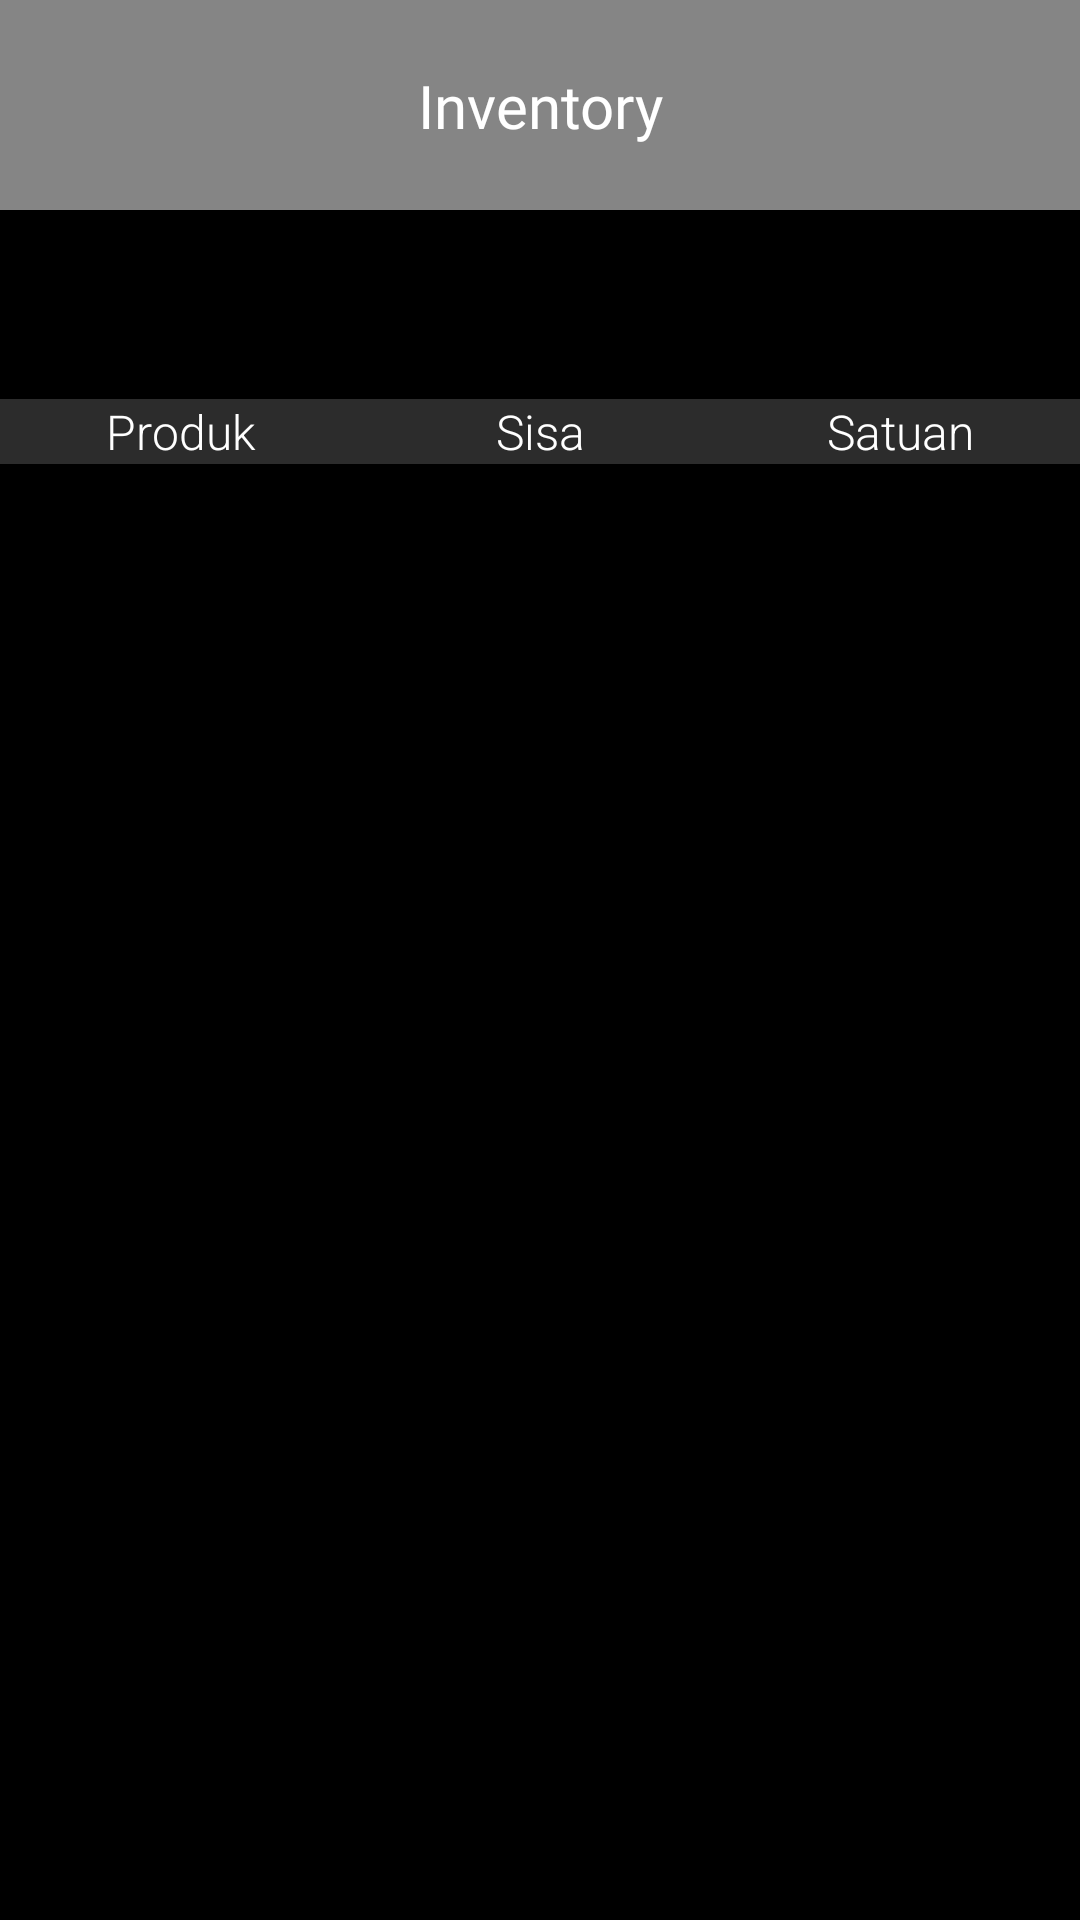

Layout XML and referenced resources for this Android screen:
<!-- AndroidManifest.xml: application theme Theme.ProyekAkhir_PABA -->
<!-- res/layout/activity_inventory.xml -->
<?xml version="1.0" encoding="utf-8"?>
<androidx.constraintlayout.widget.ConstraintLayout xmlns:android="http://schemas.android.com/apk/res/android"
    xmlns:app="http://schemas.android.com/apk/res-auto"
    xmlns:tools="http://schemas.android.com/tools"
    android:id="@+id/main"
    android:layout_width="match_parent"
    android:layout_height="match_parent"
    android:background="@color/black"
    tools:context=".inventoryPage">

    <ImageView
        android:id="@+id/headerContainerInventory"
        android:layout_width="0dp"
        android:layout_height="70dp"
        android:background="@color/grey"
        app:layout_constraintEnd_toEndOf="parent"
        app:layout_constraintStart_toStartOf="parent"
        app:layout_constraintTop_toTopOf="parent" />

    <TextView
        android:id="@+id/tvInventory"
        android:layout_width="0dp"
        android:layout_height="wrap_content"
        android:fontFamily="@font/poppinssemibold"
        android:text="Inventory"
        android:textAlignment="center"
        android:textColor="@color/white"
        android:textSize="20sp"
        app:layout_constraintBottom_toBottomOf="@+id/headerContainerInventory"
        app:layout_constraintEnd_toEndOf="parent"
        app:layout_constraintStart_toStartOf="parent"
        app:layout_constraintTop_toTopOf="@+id/headerContainerInventory" />

    <ImageButton
        android:id="@+id/btnBackFromInventory"
        android:layout_width="60dp"
        android:layout_height="60dp"
        android:background="@color/grey"
        android:src="@drawable/back_symbol"
        app:layout_constraintBottom_toBottomOf="@+id/headerContainerInventory"
        app:layout_constraintStart_toStartOf="parent"
        app:layout_constraintTop_toTopOf="@+id/headerContainerInventory" />

    <Spinner
        android:id="@+id/spinnerInventory"
        android:layout_width="match_parent"
        android:layout_height="wrap_content"
        android:layout_marginStart="10dp"
        android:layout_marginTop="30dp"
        android:layout_marginEnd="10dp"
        android:background="@drawable/rounded_corners_2"
        android:backgroundTint="#2C2C2C"
        app:layout_constraintEnd_toEndOf="parent"
        app:layout_constraintHorizontal_bias="0.0"
        app:layout_constraintStart_toStartOf="parent"
        app:layout_constraintTop_toBottomOf="@+id/headerContainerInventory" />

    <ScrollView
        android:layout_width="match_parent"
        android:layout_height="0dp"
        android:layout_marginTop="30dp"
        app:layout_constraintBottom_toBottomOf="parent"
        app:layout_constraintEnd_toEndOf="parent"
        app:layout_constraintStart_toStartOf="parent"
        app:layout_constraintTop_toBottomOf="@+id/spinnerInventory">

        <LinearLayout
            android:layout_width="match_parent"
            android:layout_height="wrap_content"
            android:orientation="vertical">

            <TableLayout
                android:id="@+id/tbInventory"
                android:layout_width="match_parent"
                android:layout_height="wrap_content">


                <TableRow
                    android:id="@+id/trID"
                    android:layout_width="match_parent"
                    android:layout_height="match_parent"
                    android:layout_marginVertical="3dp"
                    android:background="@color/white"
                    android:backgroundTint="#2C2C2C">

                    <TextView
                        android:layout_width="0dp"
                        android:layout_height="wrap_content"
                        android:layout_weight="1"
                        android:fontFamily="sans-serif-light"
                        android:text="Produk"
                        android:textAlignment="center"
                        android:textColor="@color/white"
                        android:textSize="16sp" />

                    <TextView
                        android:layout_width="0dp"
                        android:layout_height="wrap_content"
                        android:layout_weight="1"
                        android:fontFamily="sans-serif-light"
                        android:text="Sisa"
                        android:textAlignment="center"
                        android:textColor="@color/white"
                        android:textSize="16sp" />

                    <TextView
                        android:layout_width="0dp"
                        android:layout_height="wrap_content"
                        android:layout_weight="1"
                        android:fontFamily="sans-serif-light"
                        android:text="Satuan"
                        android:textAlignment="center"
                        android:textColor="@color/white"
                        android:textSize="16sp" />
                </TableRow>


            </TableLayout>

            <androidx.recyclerview.widget.RecyclerView
                android:id="@+id/rvInventory"
                android:layout_width="match_parent"
                android:layout_height="wrap_content" />
        </LinearLayout>
    </ScrollView>

</androidx.constraintlayout.widget.ConstraintLayout>
<!-- resources referenced by this layout -->
<resources>
  <color name="black">#FF000000</color>
  <color name="grey">#858585</color>
  <color name="white">#FFFFFFFF</color>
  <style name="Theme.ProyekAkhir_PABA" parent="Base.Theme.ProyekAkhir_PABA" />
  <style name="Base.Theme.ProyekAkhir_PABA" parent="Theme.AppCompat.Light.NoActionBar">
          
          
          
      </style>
</resources>
